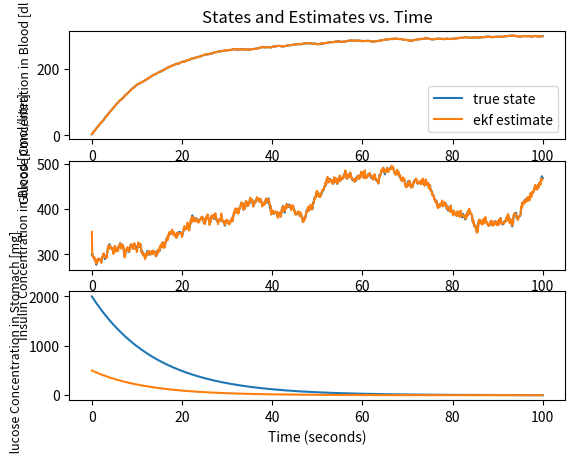
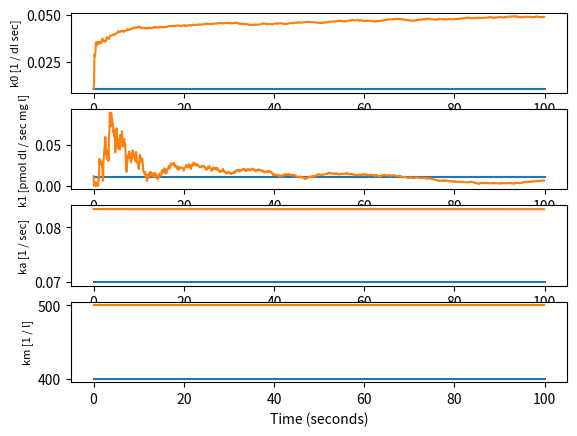

Reproduce these figures in Python, in order.
import numpy as np
import matplotlib.pyplot as plt

def main():
    #time info
    dT = 0.1
    tf = 100
    t = np.linspace(0,tf,int(tf/dT)+1)
    N = len(t)

    #true state info
    x0 = np.array([[200./60],\
                   [300.],\
                   [2000.]]) #G (dl/sec),I(pmole/L),D(mg)
    params = np.array([[0.],\
                       [0.611/60],\
                       [0.665/60],\
                       [0.],\
                       [4.2/60],\
                       [1./0.0025]]) #k0,k1,ka(div by 100),km(1/L) (units converted to seconds)
    q = 0.05*x0
    #q[2] = 0 # TOGGLE on if you don't want noise in sugar intake 
    r = np.array([[0.0667],\
                  [6]]) #2% of x0 for G and I
    Q = np.diag(np.squeeze(q))
    Q[2] = 0 #TOGGLE on if you don't want noise in sugar intake
    R = np.diag(np.squeeze(r))
    dynamics = Dynamics(x0,params,f_x,Q,R,N)

    # #adding disturbance (step from food intake)
    # step_idx = 2
    # step_t0 = 8
    # step_height = 1000.
    # step = lambda t: step_height if t - step_t0 == 0 else 0.
    # dynamics.create_disturbance(step,step_idx)

    # # #adding disturbance (sinusoidal variation in I from heartbeat)
    # sin_idx = 1
    # sin_t0 = 5
    # sin_amp = 5.
    # sin_freq = 1
    # sin_I = lambda t: sin_amp*np.sin((sin_freq*2*np.pi)*(t-sin_t0)) if t >= sin_t0 else 0.
    # dynamics.create_disturbance(sin_I,sin_idx)

    #estimate of state info
    mu0 = np.array([[4.],\
                    [350],\
                    [500.],\
                    [0.650/60],\
                    [0.7/60],\
                    [5/60],\
                    [500]])
    S0 = np.eye(7)
    params_diabetic = np.array([[0.611/60],\
                                [0.665/60],\
                                [0.042/60],\
                                [1./0.0025]])
    q_hat = 0.5*np.vstack((x0,params_diabetic)) 
    r_hat = 0.5*r 
    Q_hat = np.diag(np.squeeze(q_hat))
    R_hat = np.diag(np.squeeze(r_hat))
    alpha = 0.01
    adaptive = True
    ekf_diabetic = EKF_Diabetic(mu0,S0,f_x_and_params_diabetic,Q_hat,R_hat,adaptive,alpha,N)
   
    #simulate
    print('Using Adaptive EKF = ' + str(adaptive))
    simulate(dT,t,dynamics,ekf_diabetic)
    #calculating error
    x_true = np.vstack((dynamics.x[:,:dynamics.itr],params_diabetic*np.ones((1,dynamics.itr))))
    x_exp = ekf_diabetic.mu
    error = prmse_diabetic(x_true,x_exp)
    #plotting
    plot_diabetic(t,dynamics,ekf_diabetic)
    print("steady state values: ", dynamics.measurement[:,-1])
    plt.show()

## MAIN STOPS HERE ##

def simulate(dT,t,dynamics,ekf):
    #simulation loop
    for i in range(1,len(t)):
        u = np.array([0.])
        x,measurement = dynamics.update_state(u,t[i],dT)
        mu = ekf.update_estimate(u,measurement,dT)

def prmse_diabetic(x_true,x_exp):
    N = np.shape(x_true)[1]
    error =  np.divide(np.sqrt(1/N)*np.linalg.norm(x_true - x_exp,ord=2,axis=1)*100*N,np.sum(x_true,axis=1))
    print('---Percent RMSE (%)---')
    print('prmse G: ' + str(round(error[0],2)) + '%')
    print('prmse I: ' + str(round(error[1],2)) + '%')
    print('prmse D: ' + str(round(error[2],2)) + '%')
    print('prmse k0: ' + str(round(error[3],2)) + '%')
    print('prmse k1: ' + str(round(error[4],2)) + '%')
    print('prmse ka: ' + str(round(error[5],2)) + '%')
    print('prmse km: ' + str(round(error[6],2)) + '%')
    print('average prmse:' + str(round(np.sum(error)/7,2)) + '%')
    return error
    
def plot_diabetic(t,dynamics,ekf):
    #plot of state and estimate of state dynamics
    plt.figure()
    plt.subplot(3,1,1)
    plt.plot(t,dynamics.x[0,:dynamics.itr],label='true state')
    plt.plot(t,ekf.mu[0,:ekf.itr],label='ekf estimate')
    plt.ylabel('Glucose Concentration in Blood [dl / sec]',fontsize = 9)
    plt.title('States and Estimates vs. Time')
    plt.legend()

    plt.subplot(3,1,2)
    plt.plot(t,dynamics.x[1,:dynamics.itr])
    plt.plot(t,ekf.mu[1,:ekf.itr])
    plt.ylabel('Insulin Concentration in Blood [pmol/liter]',fontsize = 9)

    plt.subplot(3,1,3)
    plt.plot(t,dynamics.x[2,:dynamics.itr])
    plt.plot(t,ekf.mu[2,:ekf.itr])
    plt.ylabel('Glucose Concentration in Stomach [mg]',fontsize = 9)
    plt.xlabel('Time (seconds)')   

    #plot of parameter dynamics
    plt.figure()
    plt.subplot(4,1,1)
    plt.plot(t,dynamics.params[1]*np.ones((len(t),1)))
    plt.plot(t,ekf.mu[3,:ekf.itr])
    plt.ylabel('k0 [1 / dl sec]',fontsize = 8)

    plt.subplot(4,1,2)
    plt.plot(t,dynamics.params[2]*np.ones((len(t),1)))
    plt.plot(t,ekf.mu[4,:ekf.itr])
    plt.ylabel('k1 [pmol dl / sec mg l]',fontsize = 8)

    plt.subplot(4,1,3)
    plt.plot(t,dynamics.params[4]*np.ones((len(t),1)))
    plt.plot(t,ekf.mu[5,:ekf.itr])
    plt.ylabel('ka [1 / sec]',fontsize = 8)

    plt.subplot(4,1,4)
    plt.plot(t,dynamics.params[5]*np.ones((len(t),1)))
    plt.plot(t,ekf.mu[6,:ekf.itr])
    plt.ylabel('km [1 / l]',fontsize = 8)
    plt.xlabel('Time (seconds)')

def f_x(x,u,params):
    params = np.squeeze(params)
    A = np.array([[0., -params[0], params[1]],\
                  [params[2], -params[3], 0.],\
                  [0., 0., -params[4]]])
    B = np.array([[0.],[params[5]],[0.]])
    return A@x + B@u

def f_x_and_params_diabetic(x,u,params):
    extended_params = np.zeros((6,1))
    extended_params[1] = params[0]
    extended_params[2] = params[1]
    extended_params[4] = params[2]
    extended_params[5] = params[3]
    x_short_dot = f_x(x,u,extended_params)
    x_long_dot = np.zeros((7,1))
    x_long_dot[:3] = np.reshape(x_short_dot,(np.shape(x_long_dot[:3])))
    return x_long_dot

class Dynamics():
    def __init__(self,x0,params,f,Q,R,N):
        dim1 = np.shape(Q)
        self.n = dim1[0]
        dim2 = np.shape(R)
        self.m = dim2[0]
        self.x = np.zeros((self.n,N)) 
        self.x[:,0] = np.squeeze(x0)
        self.params = params
        self.measurement = np.zeros((self.m,N))
        self.measurement[:,0] = np.squeeze(np.array([x0[0],x0[1]]))
        self.Q = Q
        self.R = R
        self.f = f
        self.itr = 1
        self.disturbances = []

    def update_state(self,u,t,dT):
        self.make_space()
        i = self.itr
        #updating state
        x = np.squeeze(self.x[:,i-1] + dT*self.f(self.x[:,i-1],u,self.params) \
            + np.random.multivariate_normal(np.zeros((self.n,)),self.Q))
        self.x[:,i] = np.maximum(x,np.zeros(self.n,))
        #simulating measurement
        measurement = np.squeeze(np.array([self.x[0,i],self.x[1,i]])\
            + np.random.multivariate_normal(np.zeros((self.m,)),self.R))
        self.measurement[:,i] = np.maximum(measurement,np.zeros(self.m,))
        self.add_disturbances(t)
        self.itr += 1  
        return self.x[:,i],self.measurement[:,i]

    def make_space(self):
        dim = np.shape(self.x)
        if dim[1] == self.itr:
            self.x = np.reshape(self.x,(dim[0],dim[1]*2))
            self.x = np.reshape(self.x,(dim[0],dim[1]*2))

    def create_disturbance(self,dist,dist_idx):
        self.disturbances.append((dist,dist_idx))

    def add_disturbances(self,t):
        for dist in self.disturbances:
            d,idx = dist
            self.x[idx,self.itr] = self.x[idx,self.itr] + d(t)

class EKF_Diabetic():
    def __init__(self,mu0,S0,f,Q,R,adaptive,alpha,N):
        dim1 = np.shape(Q)
        self.n = dim1[0]
        dim2 = np.shape(R)
        self.m = dim2[0]
        self.mu = np.zeros((self.n,N))
        self.mu[:,0] = np.squeeze(mu0)
        self.mu_pred = np.zeros((self.n,N)) 
        self.S = S0
        self.f = f
        self.C = np.zeros((self.m,self.n))
        self.C[0,0] = 1.0
        self.C[1,1] = 1.0
        self.Q = Q
        self.R = R
        self.adaptive = adaptive
        self.alpha = alpha
        self.d = np.zeros((self.m,N))
        self.itr = 1

    def update_estimate(self,u,measurement,dT):
        i = self.itr
        self.make_space()
        #linearize A
        A = np.array([[0.,0.,self.mu[3,i-1],self.mu[2,i-1],0.,0.,0.],\
            [self.mu[4,i-1],0.,0.,0.,self.mu[0,i-1],0.,u[0]],\
            [0.,0.,-self.mu[5,i-1],0.,0.,-self.mu[2,i-1],0.],\
            [0.,0.,0.,0.,0.,0.,0.],\
            [0.,0.,0.,0.,0.,0.,0.],\
            [0.,0.,0.,0.,0.,0.,0.],\
            [0.,0.,0.,0.,0.,0.,0.]]) 
        #discretize A
        A = np.eye(np.shape(A)[0]) + dT*A
        #predict
        mu_pred = self.mu[:,i-1] + dT*np.squeeze(self.f(self.mu[:3,i-1],u,self.mu[3:,i-1]))
        #saturating 
        self.mu_pred[:,i] = np.maximum(mu_pred,np.zeros(self.n,))
        S_predict = A@self.S@A.T + self.Q

        #linearize C with mu_pred (already done because C is constant)
        #calculating Kalman Gain
        K = S_predict@self.C.T@np.linalg.inv(self.C@S_predict@self.C.T+self.R)
        #calculated predicted measurement
        pred_measurement = self.C@self.mu_pred[:,i]
        pred_measurement = np.maximum(pred_measurement,np.zeros((self.m,)))
        #update
        d = measurement - pred_measurement
        mu = np.squeeze(self.mu_pred[:,i] + K@d)
        #saturating
        self.mu[:,i] = np.maximum(mu,np.zeros(self.n,))
        self.S = (np.eye(np.shape(A)[0]) + K@self.C)@S_predict

        #update Q if adaptive
        if self.adaptive:
            d = np.reshape(d,(self.m,1))
            self.Q = self.alpha*self.Q + (1-self.alpha)*K@d@d.T@K.T
        self.itr += 1
        return self.mu[:,i]

    def make_space(self):
        dim = np.shape(self.mu)
        if dim[1] == self.itr:
            self.mu = np.reshape(self.mu,(dim[0],dim[1]*2))
            self.mu = np.reshape(self.mu,(dim[0],dim[1]*2))

if __name__ == '__main__':
	main()